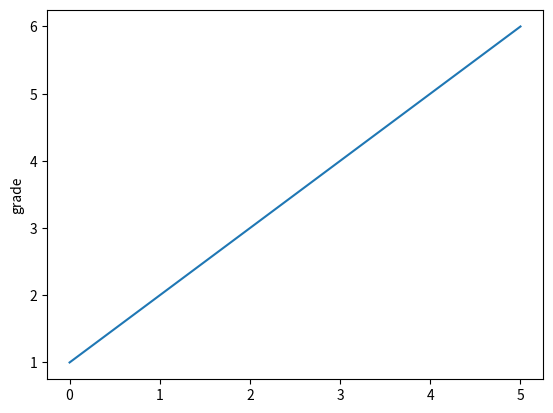

Reproduce this figure in Python.
# -*- coding: utf-8 -*-
"""
Created on Wed May  2 20:02:49 2018

[redacted]
"""

import matplotlib.pyplot as plt

plt.plot([1,2,3,4,5,6])
plt.ylabel('grade')
plt.show()
